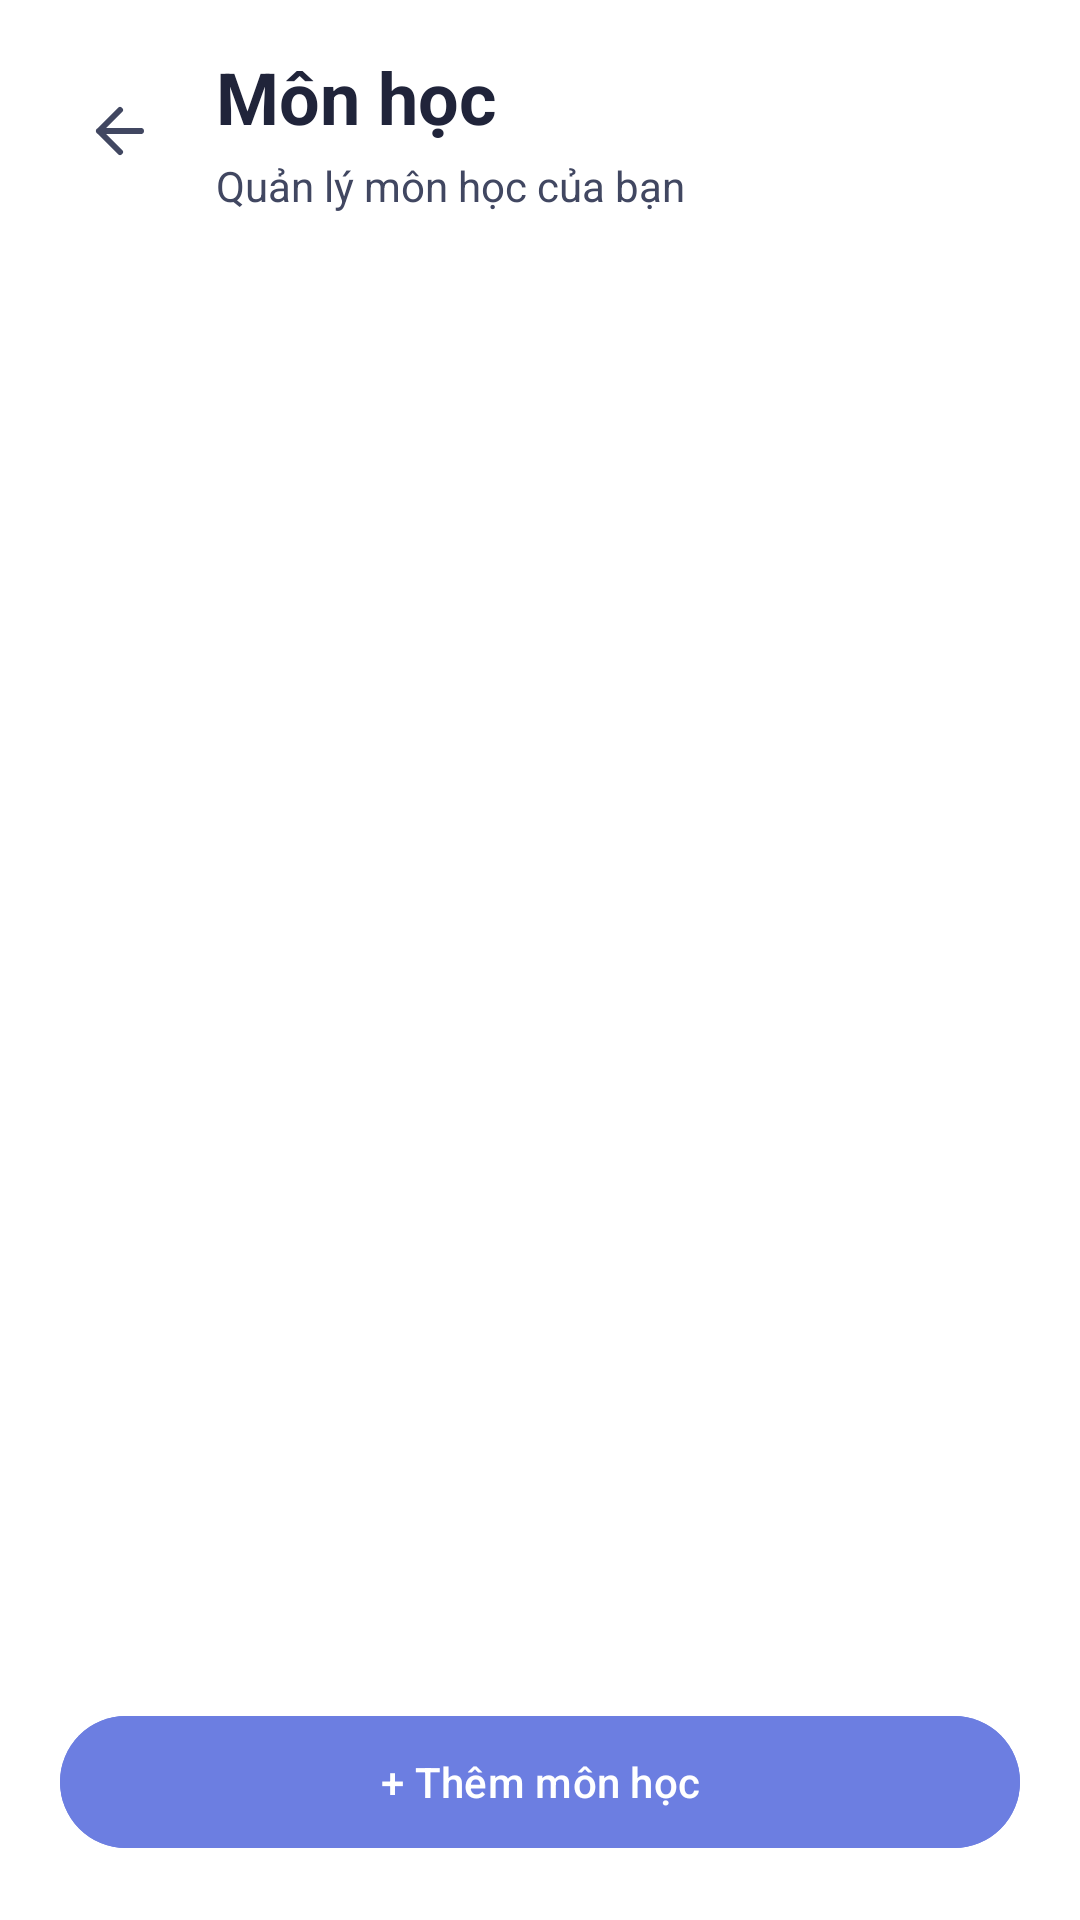

The Android layout XML behind this screen, and the referenced resources:
<!-- AndroidManifest.xml: activity theme Theme.SmartStudy.Subject -->
<!-- res/layout/activity_subject.xml -->
<?xml version="1.0" encoding="utf-8"?>
<LinearLayout
    xmlns:android="http://schemas.android.com/apk/res/android"
    android:id="@+id/subject_root"
    android:layout_width="match_parent"
    android:layout_height="match_parent"
    android:orientation="vertical"
    android:background="@color/white">

    <LinearLayout
        android:layout_width="match_parent"
        android:layout_height="wrap_content"
        android:orientation="horizontal"
        android:gravity="center_vertical"
        android:padding="16dp">

        <ImageButton
            android:id="@+id/subject_back"
            android:layout_width="48dp"
            android:layout_height="48dp"
            android:padding="12dp"
            android:src="@drawable/ic_subject_back"
            android:background="?attr/selectableItemBackgroundBorderless"
            android:contentDescription="@string/subject_back" />

        <LinearLayout
            android:layout_width="0dp"
            android:layout_height="wrap_content"
            android:layout_weight="1"
            android:layout_marginStart="8dp"
            android:orientation="vertical">

            <TextView
                android:layout_width="match_parent"
                android:layout_height="wrap_content"
                android:text="@string/subject_title"
                android:textSize="24sp"
                android:textStyle="bold"
                android:textColor="@color/header_title" />

            <TextView
                android:layout_width="match_parent"
                android:layout_height="wrap_content"
                android:layout_marginTop="4dp"
                android:text="@string/subject_screen_hint"
                android:textSize="14sp"
                android:textColor="@color/header_icon" />

        </LinearLayout>

    </LinearLayout>

    <ListView
        android:id="@+id/subject_list"
        android:layout_width="match_parent"
        android:layout_height="0dp"
        android:layout_weight="1"
        android:paddingHorizontal="16dp"
        android:clipToPadding="false"
        android:divider="@android:color/transparent"
        android:dividerHeight="8dp" />

    <Button
        android:id="@+id/subject_add"
        android:layout_width="match_parent"
        android:layout_height="wrap_content"
        android:layout_margin="20dp"
        android:minHeight="52dp"
        android:text="@string/subject_add_action"
        android:backgroundTint="@color/PeriwinkleBlue"
        android:textColor="@color/white" />

</LinearLayout>
<!-- resources referenced by this layout -->
<resources>
  <color name="PeriwinkleBlue">#6C7EE1</color>
  <color name="header_icon">#414761</color>
  <color name="header_title">#20243A</color>
  <color name="white">#FFFFFFFF</color>
  <!-- drawable ic_subject_back (drawable) -->
  <?xml version="1.0" encoding="utf-8"?>
  <vector
      xmlns:android="http://schemas.android.com/apk/res/android"
      android:width="24dp"
      android:height="24dp"
      android:viewportWidth="24"
      android:viewportHeight="24">
  
      <path
          android:fillColor="@android:color/transparent"
          android:strokeColor="@color/header_icon"
          android:strokeWidth="2"
          android:strokeLineCap="round"
          android:strokeLineJoin="round"
          android:pathData="M19,12 H5 M12,5 L5,12 L12,19" />
  
  </vector>
  <string name="subject_add_action">+ Thêm môn học</string>
  <string name="subject_back">Quay lại</string>
  <string name="subject_screen_hint">Quản lý môn học của bạn</string>
  <string name="subject_title">Môn học</string>
  <style name="Theme.SmartStudy.Subject" parent="Theme.Material3.Light.NoActionBar">
          <item name="colorPrimary">@color/PeriwinkleBlue</item>
          <item name="colorOnPrimary">@color/white</item>
          <item name="colorSurface">@color/white</item>
          <item name="colorOnSurface">@color/header_title</item>
          <item name="android:windowLightStatusBar">true</item>
          <item name="android:windowLightNavigationBar">true</item>
      </style>
</resources>
